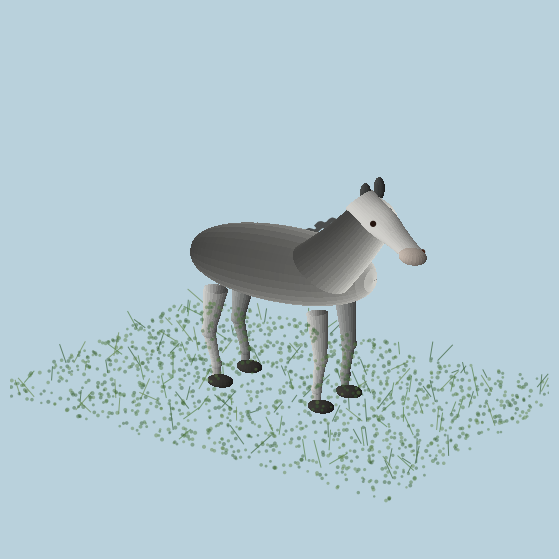

This figure's Python source:
import numpy as np
import matplotlib.pyplot as plt
from matplotlib.animation import FuncAnimation


def add_ellipsoid(ax, center, radii, color, rotation=0.0):
    u = np.linspace(0, 2 * np.pi, 52)
    v = np.linspace(-np.pi / 2, np.pi / 2, 36)
    U, V = np.meshgrid(u, v)

    x = radii[0] * np.cos(V) * np.cos(U)
    y = radii[1] * np.cos(V) * np.sin(U)
    z = radii[2] * np.sin(V)
    X = center[0] + x * np.cos(rotation) + z * np.sin(rotation)
    Y = center[1] + y
    Z = center[2] - x * np.sin(rotation) + z * np.cos(rotation)

    surface = ax.plot_surface(
        X,
        Y,
        Z,
        color=color,
        linewidth=0,
        edgecolor="none",
        antialiased=False,
        shade=True,
    )
    return surface, X, Y, Z


def set_surface_vertices(surface, X, Y, Z):
    vertices = np.stack((X, Y, Z), axis=-1)
    quads = np.stack(
        (
            vertices[:-1, :-1],
            vertices[1:, :-1],
            vertices[1:, 1:],
            vertices[:-1, 1:],
        ),
        axis=2,
    )
    surface.set_verts(quads.reshape(-1, 4, 3))
    surface.set_edgecolor("none")
    surface.set_linewidth(0)
    surface.set_antialiased(False)


def move_surface(surface_data, offset):
    surface, X, Y, Z = surface_data
    set_surface_vertices(
        surface,
        X + offset[0],
        Y + offset[1],
        Z + offset[2],
    )


def limb_mesh(start, end, radius_start, radius_end):
    t = np.linspace(0, 1, 20)
    angle = np.linspace(0, 2 * np.pi, 24)
    start = np.asarray(start, dtype=float)
    direction = np.asarray(end, dtype=float) - start
    direction /= np.linalg.norm(direction)

    reference = np.array([0.0, 1.0, 0.0])
    side = np.cross(direction, reference)
    side /= np.linalg.norm(side)
    normal = np.cross(direction, side)

    centers = start + t[:, None] * (np.asarray(end) - start)
    radii = radius_start + (radius_end - radius_start) * t
    X = (
        centers[:, None, 0]
        + radii[:, None] * np.cos(angle)[None, :] * side[0]
        + radii[:, None] * np.sin(angle)[None, :] * normal[0]
    )
    Y = (
        centers[:, None, 1]
        + radii[:, None] * np.cos(angle)[None, :] * side[1]
        + radii[:, None] * np.sin(angle)[None, :] * normal[1]
    )
    Z = (
        centers[:, None, 2]
        + radii[:, None] * np.cos(angle)[None, :] * side[2]
        + radii[:, None] * np.sin(angle)[None, :] * normal[2]
    )
    return X, Y, Z


def add_limb(ax, start, end, radius_start, radius_end, color):
    X, Y, Z = limb_mesh(start, end, radius_start, radius_end)
    surface = ax.plot_surface(
        X,
        Y,
        Z,
        color=color,
        linewidth=0,
        edgecolor="none",
        antialiased=False,
        shade=True,
    )
    return surface, radius_start, radius_end


def update_limb(limb, start, end):
    surface, radius_start, radius_end = limb
    X, Y, Z = limb_mesh(start, end, radius_start, radius_end)
    set_surface_vertices(surface, X, Y, Z)


def add_meadow(ax, rng):
    count = 1400
    ground_x = rng.uniform(-2.15, 2.15, count)
    ground_y = rng.uniform(-1.55, 1.55, count)
    ground_color = rng.choice(
        ["#456b3a", "#527b40", "#3b6035", "#628449"],
        count,
    )
    ax.scatter(
        ground_x,
        ground_y,
        np.zeros_like(ground_x),
        c=ground_color,
        s=rng.uniform(3, 9, len(ground_x)),
        alpha=0.48,
        depthshade=False,
        edgecolors="none",
    )

    t = np.linspace(0, 1, 8)
    for color, count in (("#345b31", 60), ("#507c3e", 45), ("#66864a", 35)):
        x0 = rng.uniform(-2.05, 2.05, count)
        y0 = rng.uniform(-1.45, 1.45, count)
        lean_x = rng.uniform(-0.15, 0.15, count)
        lean_y = rng.uniform(-0.13, 0.13, count)
        height = rng.uniform(0.08, 0.24, count)
        X = x0[:, None] + lean_x[:, None] * t
        Y = y0[:, None] + lean_y[:, None] * t
        Z = height[:, None] * t
        separator = np.full((count, 1), np.nan)
        ax.plot(
            np.concatenate((X, separator), axis=1).ravel(),
            np.concatenate((Y, separator), axis=1).ravel(),
            np.concatenate((Z, separator), axis=1).ravel(),
            color=color,
            linewidth=0.7,
            alpha=0.68,
        )


def add_torso(ax, color):
    station = np.linspace(-0.96, 0.96, 76)
    angle = np.linspace(0, 2 * np.pi, 56)
    S, A = np.meshgrid(station, angle)
    profile = np.maximum(0.0, 1.0 - (S / 0.96) ** 2) ** 0.42
    X = S
    Y = 0.36 * profile * np.cos(A)
    Z = 1.40 + 0.39 * profile * np.sin(A) + 0.035 * S
    surface = ax.plot_surface(
        X,
        Y,
        Z,
        color=color,
        linewidth=0,
        edgecolor="none",
        antialiased=False,
        shade=True,
    )
    return surface, X, Y, Z


def add_neck(ax, color):
    t = np.linspace(0, 1, 56)
    angle = np.linspace(0, 2 * np.pi, 44)
    T, A = np.meshgrid(t, angle)
    center_x = 0.42 + 0.60 * T
    center_z = 1.44 + 0.76 * T - 0.035 * np.sin(np.pi * T)
    radius_xz = 0.31 - 0.11 * T
    radius_y = 0.25 - 0.08 * T
    X = center_x + radius_xz * np.cos(A) * 0.78
    Y = radius_y * np.sin(A)
    Z = center_z - radius_xz * np.cos(A) * 0.63
    surface = ax.plot_surface(
        X,
        Y,
        Z,
        color=color,
        linewidth=0,
        edgecolor="none",
        antialiased=False,
        shade=True,
    )
    return surface, X, Y, Z


def add_head(ax, color):
    t = np.linspace(0, 1, 48)
    angle = np.linspace(0, 2 * np.pi, 36)
    T, A = np.meshgrid(t, angle)
    center_x = 0.82 + 0.57 * T
    center_z = 2.27 - 0.47 * T
    cheek = 0.035 * np.exp(-((T - 0.42) / 0.23) ** 2)
    radius = 0.14 + cheek - 0.065 * T
    X = center_x + radius * np.cos(A) * 0.66
    Y = (0.145 - 0.06 * T) * np.sin(A)
    Z = center_z + radius * np.cos(A) * 0.75
    surface = ax.plot_surface(
        X,
        Y,
        Z,
        color=color,
        linewidth=0,
        edgecolor="none",
        antialiased=False,
        shade=True,
    )
    return surface, X, Y, Z


def add_horse(ax):
    coat = "#deded8"
    coat_light = "#f0efea"
    coat_shadow = "#d2d3d0"
    mane = "#4b4d4c"

    body_surfaces = [add_torso(ax, coat)]
    head_surfaces = [
        add_neck(ax, coat),
        add_head(ax, coat_light),
        add_ellipsoid(
            ax, (1.37, 0.0, 1.79), (0.12, 0.105, 0.075), "#c8bbb0",
            rotation=0.10,
        ),
        add_ellipsoid(ax, (0.95, -0.105, 2.39), (0.045, 0.04, 0.11), mane),
        add_ellipsoid(ax, (0.95, 0.105, 2.39), (0.045, 0.04, 0.11), mane),
    ]

    for side in (-1, 1):
        ax.scatter(
            [1.05, 1.41],
            [side * 0.135, side * 0.09],
            [2.11, 1.82],
            c=["#24140e", "#402115"],
            s=[12, 9],
            depthshade=False,
        )

    mane_t = np.linspace(0, 1, 28)
    for side in (-1, 1):
        mane_y = side * (0.19 - 0.05 * mane_t)
        mane_x = 0.24 + 0.67 * mane_t
        mane_z = 1.81 + 0.35 * mane_t + 0.018 * np.sin(10 * np.pi * mane_t)
        ax.plot(mane_x, mane_y, mane_z, color=mane, linewidth=3.0)

    leg_specs = (
        (0.53, -0.22, np.pi, False),
        (0.53, 0.22, 1.2 * np.pi, False),
        (-0.57, -0.22, 0.0, True),
        (-0.57, 0.22, 0.2 * np.pi, True),
    )
    leg_models = []
    for hip_x, hip_y, phase_offset, hind_leg in leg_specs:
        color = coat_shadow if hip_y < 0 else "#a5a8a6"
        knee_x = hip_x - 0.08 if hind_leg else hip_x + 0.04
        knee_z = 0.58
        fetlock_x = hip_x
        hoof_x = hip_x
        leg_models.append(
            {
                "hip": (hip_x, hip_y, 1.06),
                "knee": (knee_x, hip_y, knee_z),
                "fetlock": (fetlock_x, hip_y, 0.23),
                "hoof": (hoof_x, hip_y, 0.07),
                "offset": phase_offset,
                "hind": hind_leg,
                "limbs": [
                    add_limb(
                        ax,
                        (hip_x, hip_y, 1.06),
                        (knee_x, hip_y, knee_z),
                        0.105 if hind_leg else 0.09,
                        0.055,
                        color,
                    ),
                    add_limb(
                        ax,
                        (knee_x, hip_y, knee_z),
                        (fetlock_x, hip_y, 0.23),
                        0.052,
                        0.034,
                        color,
                    ),
                    add_limb(
                        ax,
                        (fetlock_x, hip_y, 0.23),
                        (hoof_x, hip_y, 0.07),
                        0.040,
                        0.030,
                        color,
                    ),
                ],
                "joints": [
                    add_ellipsoid(
                        ax, (knee_x, hip_y, knee_z),
                        (0.066, 0.060, 0.072), color,
                    ),
                    add_ellipsoid(
                        ax, (fetlock_x, hip_y, 0.23),
                        (0.046, 0.043, 0.054), color,
                    ),
                ],
                "shoe": add_ellipsoid(
                    ax,
                    (hoof_x + 0.045, hip_y, 0.045),
                    (0.12, 0.09, 0.055),
                    "#403e3a",
                ),
            }
        )

    tail_artists = [
        ax.plot([], [], [], color=mane, linewidth=2.2,
                solid_capstyle="round")[0]
        for _ in range(5)
    ]

    return body_surfaces, head_surfaces, leg_models, tail_artists


def animate_horse():
    fig = plt.figure(figsize=(10, 7), facecolor="#b9d1dc")
    ax = fig.add_subplot(111, projection="3d")
    ax.set_facecolor("#b9d1dc")
    ax.set_axis_off()
    ax.set_xlim(-1.65, 1.75)
    ax.set_ylim(-1.30, 1.30)
    ax.set_zlim(-0.08, 2.72)
    ax.set_box_aspect((1.35, 1.05, 0.95))
    ax.view_init(elev=19, azim=-55)

    rng = np.random.default_rng(26)
    add_meadow(ax, rng)
    body_surfaces, head_surfaces, legs, tail = add_horse(ax)
    t = np.linspace(0, 1, 18)

    def update(frame):
        gait = 2 * np.pi * frame / 24
        body_bob = 0.055 * (1 - np.cos(2 * gait))
        head_bob = body_bob + 0.035 * np.sin(gait + 0.4)
        for surface in body_surfaces:
            move_surface(surface, (0.0, 0.0, body_bob))
        for surface in head_surfaces:
            move_surface(surface, (0.0, 0.0, head_bob))

        for leg in legs:
            hip_x, hip_y, _ = leg["hip"]
            phase = gait + leg["offset"]
            stride = 0.34 * np.cos(phase)
            lift = 0.42 * max(0.0, np.sin(phase)) ** 1.2
            if leg["hind"]:
                knee_x = hip_x - 0.10 + 0.11 * np.sin(phase)
            else:
                knee_x = hip_x + 0.03 + 0.07 * np.sin(phase - 0.3)
            ankle_x = knee_x + 0.06 + 0.10 * np.cos(phase)
            hoof_x = hip_x + stride

            points = (
                (hip_x, hip_y, 1.06 + body_bob),
                (knee_x, hip_y, 0.58 + 0.35 * lift),
                (ankle_x, hip_y, 0.23 + 0.90 * lift),
                (hoof_x, hip_y, 0.07 + lift),
            )
            leg["points"] = points
            update_limb(leg["limbs"][0], points[0], points[1])
            update_limb(leg["limbs"][1], points[1], points[2])
            update_limb(leg["limbs"][2], points[2], points[3])

            for joint, point, initial in zip(
                leg["joints"],
                points[1:3],
                (leg["knee"], leg["fetlock"]),
            ):
                move_surface(
                    joint,
                    (
                        point[0] - initial[0],
                        point[1] - initial[1],
                        point[2] - initial[2],
                    ),
                )
            hoof = points[3]
            move_surface(
                leg["shoe"],
                (hoof[0] + 0.045 - leg["hoof"][0] - 0.045,
                 0.0,
                 hoof[2] + 0.045 - leg["hoof"][2] - 0.045),
            )

        tail_sway = 0.22 * np.sin(gait / 2)
        for i, line in enumerate(tail):
            strand = 0.035 * (i - 2)
            x = -0.78 - 0.38 * t
            y = strand + tail_sway * t
            z = 1.43 - 0.75 * t - 0.05 * np.sin(np.pi * t)
            line.set_data_3d(x, y, z)

        return tuple(
            [item[0] for item in body_surfaces + head_surfaces]
            + [
                artist
                for leg in legs
                for artist in leg["limbs"] + leg["joints"] + [leg["shoe"][0]]
            ]
            + tail
        )

    animation = FuncAnimation(
        fig,
        update,
        frames=240,
        interval=35,
        blit=False,
        repeat=True,
    )
    return fig, animation


def main():
    fig, animation = animate_horse()
    plt.show()
    return fig, animation


if __name__ == "__main__":
    main()
